Run: headless pygame with SDL's dummy video driver; simulated clock (each Clock.tick advances the game by its frame time, no real sleeping); random seed 0; keys injected as events and as key.get_pressed() state; no mouse input.
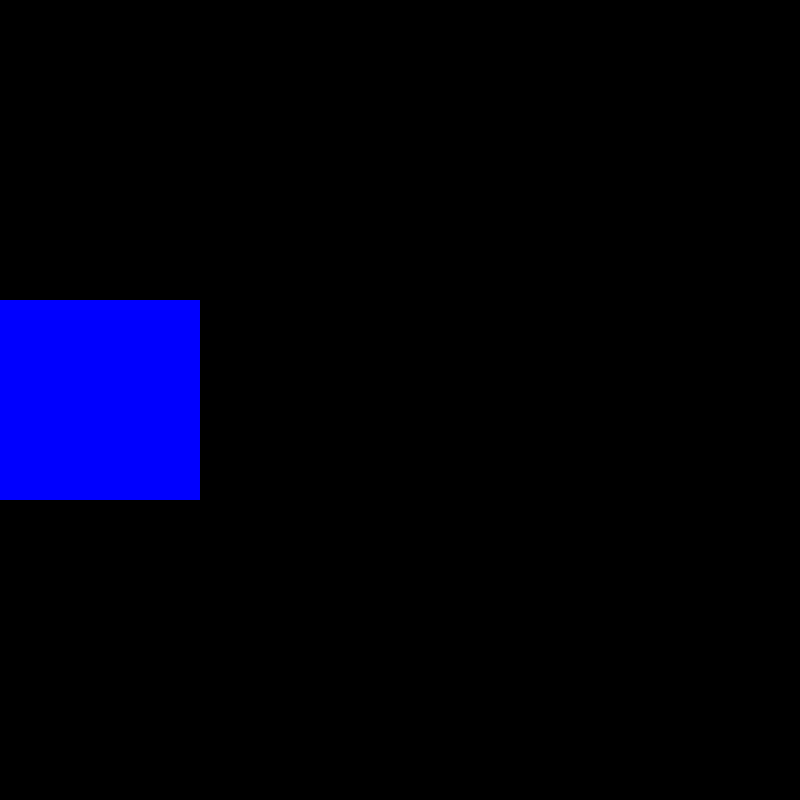
Frame 1 of 4 · flips 1–60 · no input
Frame 2 of 4 · flips 61–180 · tapped SPACE, RETURN · held RIGHT (→), D · screen unchanged from frame 1, image omitted
Frame 3 of 4 · flips 181–300 · held DOWN (↓), S · screen unchanged from frame 2, image omitted
Frame 4 of 4 · flips 301–420 · held LEFT (←), A, UP (↑), W · screen unchanged from frame 3, image omitted

The pygame program that drew these frames:

import sys

import pygame

# initializes internal elements
pygame.init()


SCREEN_WIDTH = 800
SCREEN_HIGHT = 800

run_game = True
# set screen hight , widht
screen = pygame.display.set_mode((SCREEN_WIDTH, SCREEN_HIGHT))
# give us a object
clock = pygame.time.Clock()
# set a name for game
pygame.display.set_caption("man-want-love❤️")

test_surface = pygame.Surface((200, 200))
test_surface.fill("blue")

while run_game:

    # event to stop game when user quit
    for event in pygame.event.get():
        if event.type == pygame.QUIT:
            run_game = False

    screen.blit(test_surface, (0, 300))

    # update everthing we draw
    pygame.display.update()
    clock.tick(60)


print("game quited")
# to unintialize all the elements and exit game
pygame.quit()
sys.exit()
